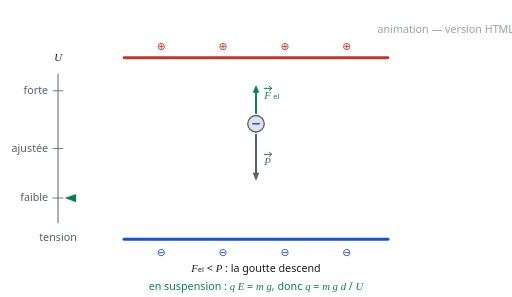
t = 0.00 s
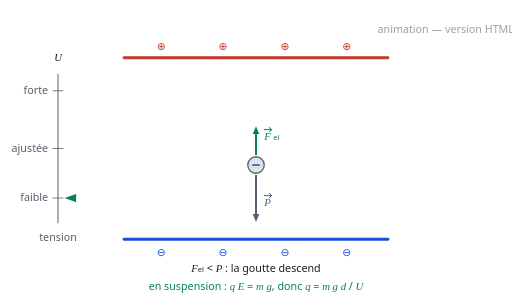
t = 1.80 s
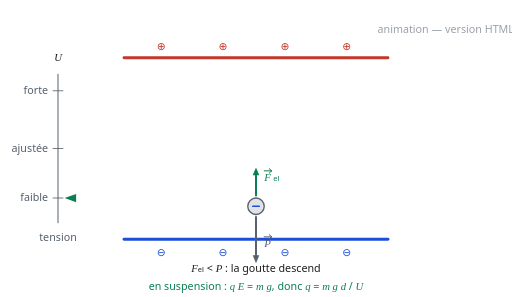
t = 3.60 s
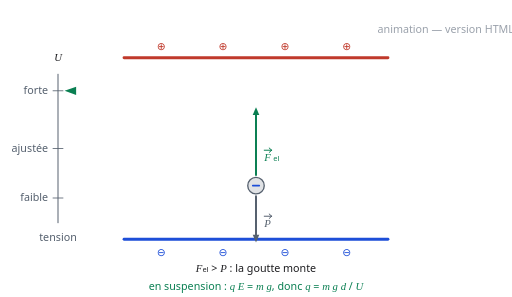
t = 4.86 s
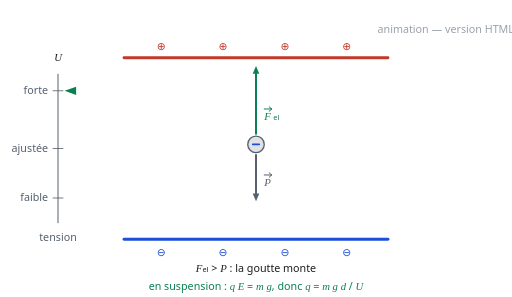
t = 6.66 s
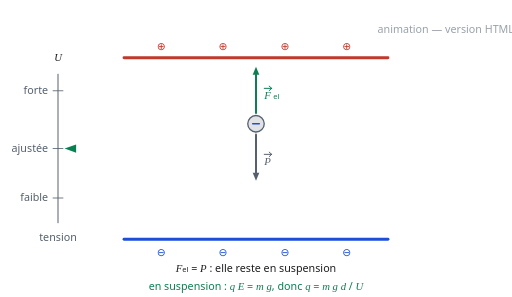
t = 7.92 s

The animated SVG that drew these frames (rendered in a browser with its animation timeline set to each time). Animation: 15 SMIL elements (animate=14,animateTransform=1); frames cover the first 7.92 s, repeats indefinitely.

<svg xmlns="http://www.w3.org/2000/svg" viewBox="0 0 620 360" width="620" height="360" role="img" aria-label="Animation : la gouttelette d'huile de Millikan">
<title>Animation : la gouttelette d'huile de Millikan</title>
<style>
text{font-family:ui-sans-serif,system-ui,"Segoe UI",Roboto,Helvetica,Arial,sans-serif;font-size:13px}
.it{font-family:ui-serif,Georgia,"Times New Roman",serif;font-style:italic}
@media (prefers-color-scheme:dark){.s-ink{stroke:#e8e8ea}.f-ink{fill:#e8e8ea}.s-mut{stroke:#a3abb6}.f-mut{fill:#a3abb6}.s-pos{stroke:#ff8a7a}.f-pos{fill:#ff8a7a}.s-neg{stroke:#7fb3ff}.f-neg{fill:#7fb3ff}.s-acc{stroke:#4fc08d}.f-acc{fill:#4fc08d}.s-soft{stroke:#6b7280}.f-soft{fill:#6b7280}}
</style>
<path d="M150.0 70.0 L470.0 70.0" fill="none" stroke="#c0392b" class="s-pos" stroke-width="3.40" stroke-linecap="round" stroke-linejoin="round"/><path d="M150.0 290.0 L470.0 290.0" fill="none" stroke="#1d4ed8" class="s-neg" stroke-width="3.40" stroke-linecap="round" stroke-linejoin="round"/><text x="195.0" y="60.0" text-anchor="middle" font-size="13.0" fill="#c0392b" class="f-pos">&#8853;</text><text x="195.0" y="310.0" text-anchor="middle" font-size="13.0" fill="#1d4ed8" class="f-neg">&#8854;</text><text x="270.0" y="60.0" text-anchor="middle" font-size="13.0" fill="#c0392b" class="f-pos">&#8853;</text><text x="270.0" y="310.0" text-anchor="middle" font-size="13.0" fill="#1d4ed8" class="f-neg">&#8854;</text><text x="345.0" y="60.0" text-anchor="middle" font-size="13.0" fill="#c0392b" class="f-pos">&#8853;</text><text x="345.0" y="310.0" text-anchor="middle" font-size="13.0" fill="#1d4ed8" class="f-neg">&#8854;</text><text x="420.0" y="60.0" text-anchor="middle" font-size="13.0" fill="#c0392b" class="f-pos">&#8853;</text><text x="420.0" y="310.0" text-anchor="middle" font-size="13.0" fill="#1d4ed8" class="f-neg">&#8854;</text><path d="M70.0 90.0 L70.0 270.0" fill="none" stroke="#55606e" class="s-mut" stroke-width="1.20" stroke-linecap="round" stroke-linejoin="round"/><text x="70.0" y="74.0" text-anchor="middle" font-size="14.0" fill="#1d1d20" class="f-ink"><tspan class='it'>U</tspan></text><text x="70.0" y="292.0" text-anchor="middle" font-size="10.5" fill="#55606e" class="f-mut">tension</text><path d="M64.0 240.0 L76.0 240.0" fill="none" stroke="#55606e" class="s-mut" stroke-width="1.00" stroke-linecap="round" stroke-linejoin="round"/><text x="58.0" y="244.0" text-anchor="end" font-size="10.5" fill="#55606e" class="f-mut">faible</text><path d="M64.0 180.0 L76.0 180.0" fill="none" stroke="#55606e" class="s-mut" stroke-width="1.00" stroke-linecap="round" stroke-linejoin="round"/><text x="58.0" y="184.0" text-anchor="end" font-size="10.5" fill="#55606e" class="f-mut">ajust&#233;e</text><path d="M64.0 110.0 L76.0 110.0" fill="none" stroke="#55606e" class="s-mut" stroke-width="1.00" stroke-linecap="round" stroke-linejoin="round"/><text x="58.0" y="114.0" text-anchor="end" font-size="10.5" fill="#55606e" class="f-mut">forte</text><polygon points="78,180.0 92,175.0 92,185.0" fill="#0a7f52" class="f-acc"><animate attributeName="points" values="78,240.0 92,235.0 92,245.0;78,240.0 92,235.0 92,245.0;78,110.0 92,105.0 92,115.0;78,110.0 92,105.0 92,115.0;78,180.0 92,175.0 92,185.0;78,180.0 92,175.0 92,185.0" dur="12s" repeatCount="indefinite" keyTimes="0.0000;0.3000;0.3300;0.6300;0.6600;1.0000" calcMode="discrete"/></polygon><g transform="translate(310 150)"><animateTransform attributeName="transform" type="translate" values="310.0 150.0;310.0 250.0;310.0 250.0;310.0 150.0;310.0 150.0;310.0 150.0" dur="12s" repeatCount="indefinite" keyTimes="0.0000;0.3000;0.3300;0.6300;0.6600;1.0000"/><circle cx="0.0" cy="0.0" r="10.0" fill="#55606e" fill-opacity="0.18" stroke="#55606e" class="s-mut" stroke-width="1.60"/><path d="M-4.0 0.0 L4.0 0.0" fill="none" stroke="#1d4ed8" class="s-neg" stroke-width="1.90" stroke-linecap="round" stroke-linejoin="round"/><line x1="0.0" y1="-13.0" x2="0.0" y2="-59.5" stroke="#0a7f52" class="s-acc" stroke-width="2.40" stroke-linecap="round"><animate attributeName="x1" values="0.0;0.0;0.0;0.0;0.0;0.0" dur="12s" repeatCount="indefinite" calcMode="discrete" keyTimes="0.0000;0.3000;0.3300;0.6300;0.6600;1.0000"/><animate attributeName="y1" values="-13.0;-13.0;-13.0;-13.0;-13.0;-13.0" dur="12s" repeatCount="indefinite" calcMode="discrete" keyTimes="0.0000;0.3000;0.3300;0.6300;0.6600;1.0000"/><animate attributeName="x2" values="0.0;0.0;0.0;0.0;0.0;0.0" dur="12s" repeatCount="indefinite" calcMode="discrete" keyTimes="0.0000;0.3000;0.3300;0.6300;0.6600;1.0000"/><animate attributeName="y2" values="-37.5;-37.5;-85.5;-85.5;-59.5;-59.5" dur="12s" repeatCount="indefinite" calcMode="discrete" keyTimes="0.0000;0.3000;0.3300;0.6300;0.6600;1.0000"/></line><polygon points="0.0,-69.0 4.0,-59.5 -4.0,-59.5" fill="#0a7f52" class="f-acc"><animate attributeName="points" values="0.0,-47.0 4.0,-37.5 -4.0,-37.5;0.0,-47.0 4.0,-37.5 -4.0,-37.5;0.0,-95.0 4.0,-85.5 -4.0,-85.5;0.0,-95.0 4.0,-85.5 -4.0,-85.5;0.0,-69.0 4.0,-59.5 -4.0,-59.5;0.0,-69.0 4.0,-59.5 -4.0,-59.5" dur="12s" repeatCount="indefinite" calcMode="discrete" keyTimes="0.0000;0.3000;0.3300;0.6300;0.6600;1.0000"/></polygon><line x1="0.0" y1="13.0" x2="0.0" y2="59.5" stroke="#55606e" class="s-mut" stroke-width="2.40" stroke-linecap="round"><animate attributeName="x1" values="0.0" dur="12s" repeatCount="indefinite"/><animate attributeName="y1" values="13.0" dur="12s" repeatCount="indefinite"/><animate attributeName="x2" values="0.0" dur="12s" repeatCount="indefinite"/><animate attributeName="y2" values="59.5" dur="12s" repeatCount="indefinite"/></line><polygon points="0.0,69.0 -4.0,59.5 4.0,59.5" fill="#55606e" class="f-mut"><animate attributeName="points" values="0.0,69.0 -4.0,59.5 4.0,59.5" dur="12s" repeatCount="indefinite"/></polygon><text x="10.0" y="-30.0" text-anchor="start" font-size="14.0" fill="#0a7f52" class="it f-acc">F</text><path d="M10.0 -42.9 L19.0 -42.9" fill="none" stroke="#0a7f52" class="s-acc" stroke-width="1.20" stroke-linecap="round" stroke-linejoin="round"/><path d="M16.0 -45.6 L19.0 -42.9" fill="none" stroke="#0a7f52" class="s-acc" stroke-width="1.20" stroke-linecap="round" stroke-linejoin="round"/><path d="M19.0 -42.9 L16.0 -40.2" fill="none" stroke="#0a7f52" class="s-acc" stroke-width="1.20" stroke-linecap="round" stroke-linejoin="round"/><text x="21.0" y="-30.0" text-anchor="start" font-size="13.0" fill="#0a7f52" class="f-acc"><tspan font-size='9'>el</tspan></text><text x="10.0" y="50.0" text-anchor="start" font-size="14.0" fill="#55606e" class="it f-mut">P</text><path d="M10.0 37.1 L19.0 37.1" fill="none" stroke="#55606e" class="s-mut" stroke-width="1.20" stroke-linecap="round" stroke-linejoin="round"/><path d="M16.0 34.4 L19.0 37.1" fill="none" stroke="#55606e" class="s-mut" stroke-width="1.20" stroke-linecap="round" stroke-linejoin="round"/><path d="M19.0 37.1 L16.0 39.8" fill="none" stroke="#55606e" class="s-mut" stroke-width="1.20" stroke-linecap="round" stroke-linejoin="round"/></g><text x="310" y="330" text-anchor="middle" font-size="13.5" fill="#1d1d20" class="f-ink" opacity="0"><animate attributeName="opacity" values="1;1;0;0;0;0" dur="12s" repeatCount="indefinite" keyTimes="0.0000;0.3000;0.3300;0.6300;0.6600;1.0000" calcMode="discrete"/><tspan class='it'>F</tspan><tspan font-size='9'>el</tspan> &lt; <tspan class='it'>P</tspan> : la goutte descend</text><text x="310" y="330" text-anchor="middle" font-size="13.5" fill="#1d1d20" class="f-ink" opacity="0"><animate attributeName="opacity" values="0;0;1;1;0;0" dur="12s" repeatCount="indefinite" keyTimes="0.0000;0.3000;0.3300;0.6300;0.6600;1.0000" calcMode="discrete"/><tspan class='it'>F</tspan><tspan font-size='9'>el</tspan> &gt; <tspan class='it'>P</tspan> : la goutte monte</text><text x="310" y="330" text-anchor="middle" font-size="13.5" fill="#1d1d20" class="f-ink" opacity="1"><animate attributeName="opacity" values="0;0;0;0;1;1" dur="12s" repeatCount="indefinite" keyTimes="0.0000;0.3000;0.3300;0.6300;0.6600;1.0000" calcMode="discrete"/><tspan class='it'>F</tspan><tspan font-size='9'>el</tspan> = <tspan class='it'>P</tspan> : elle reste en suspension</text><text x="310.0" y="352.0" text-anchor="middle" font-size="12.5" fill="#0a7f52" class="f-acc">en suspension : <tspan class='it'>q E</tspan> = <tspan class='it'>m g</tspan>, donc <tspan class='it'>q</tspan> = <tspan class='it'>m g d</tspan> / <tspan class='it'>U</tspan></text><text x='540' y='40' text-anchor='middle' font-size='11' fill='#9aa1ab' class='f-soft'>animation &#8212; version HTML</text>
</svg>
